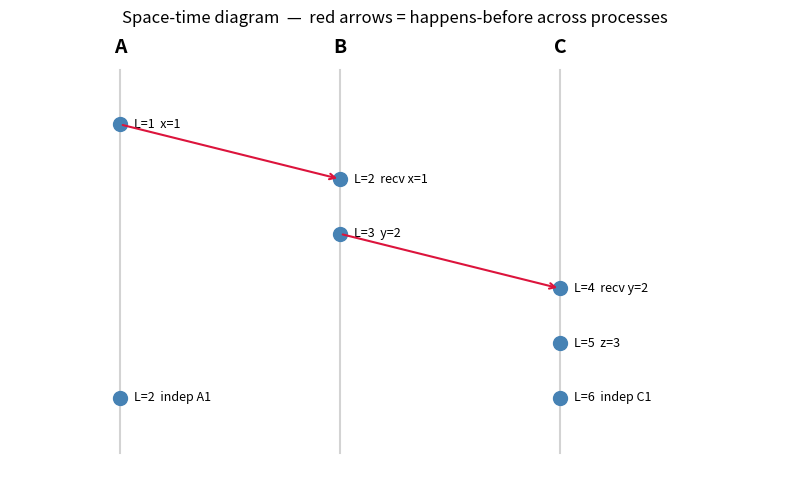

Here is the Python script that generated this plot:
# A tiny simulator. "now" is fake time — no real sleeping.
class WallClockProcess:
    def __init__(self, name, skew):
        self.name = name
        self.skew = skew           # how far off from "true" time this machine is
        self.true_time = 0.0       # shared simulated true time
        self.log = []              # list of (wall_time_reported, event)

    def now(self):
        # Each process only sees its own skewed clock.
        return self.true_time + self.skew

    def tick(self, dt):
        # Advance true time by dt seconds (simulating work / network).
        self.true_time += dt

    def event(self, label):
        self.log.append((round(self.now(), 3), f"{self.name}: {label}"))


# Three processes with different clock skews (in seconds).
A = WallClockProcess("A", skew=+0.00)   # on time
B = WallClockProcess("B", skew=-0.50)   # 500 ms behind
C = WallClockProcess("C", skew=+0.20)   # 200 ms ahead

# Helper: advance the shared "true" time for every process at once.
def advance(dt):
    for p in (A, B, C):
        p.tick(dt)

# --- Run the causal chain ---
A.event("write x=1")          # t=0.00s true
advance(0.05)                  # 50ms goes by while message travels
B.event("recv x=1")
B.event("write y=2")
advance(0.05)
C.event("recv y=2")
C.event("write z=3")

# Merge everyone's log and sort by their reported wall-clock time.
merged = sorted(A.log + B.log + C.log, key=lambda x: x[0])
for t, ev in merged:
    print(f"wall={t:.3f}s  {ev}")

# By construction A's write CAUSED B's receive, which CAUSED C's receive.
# If wall-clock time were a valid ordering, that chain would appear in order.
order = [ev for _, ev in merged]
pos = {name: i for i, name in enumerate(order)}
assert pos["B: recv x=1"] < pos["A: write x=1"], "expected the causal chain to be inverted"
print("\n💥 B's receive is timestamped BEFORE the send that caused it.")
print("   No message travelled backwards; B's clock is simply 500 ms behind.")


class LamportProcess:
    def __init__(self, name):
        self.name = name
        self.clock = 0
        self.history = []   # (lamport_time, description)

    def local(self, label):
        self.clock += 1
        self.history.append((self.clock, f"{self.name}: {label}"))

    def send(self, target, label):
        self.clock += 1
        self.history.append((self.clock, f"{self.name}: send '{label}' -> {target.name}"))
        return self.clock, label

    def recv(self, sender_clock, label):
        self.clock = max(self.clock, sender_clock) + 1
        self.history.append((self.clock, f"{self.name}: recv '{label}'"))


A = LamportProcess("A")
B = LamportProcess("B")
C = LamportProcess("C")

# Same causal chain as before.
A.local("write x=1")
m1 = A.send(B, "x=1"); B.recv(*m1)
B.local("write y=2")
m2 = B.send(C, "y=2"); C.recv(*m2)
C.local("write z=3")

# ALSO: two events with no causal link between them.
A.local("indep A1")   # A does something, never tells C about it
C.local("indep C1")   # C does something, never tells A about it

# Print all events sorted by Lamport timestamp.
for t, ev in sorted(A.history + B.history + C.history):
    print(f"L={t:2d}  {ev}")

L = {ev: t for t, ev in A.history + B.history + C.history}

# What Lamport GUARANTEES: if A → B then L(A) < L(B). Check the whole causal chain.
chain = ["A: write x=1", "A: send 'x=1' -> B", "B: recv 'x=1'", "B: write y=2",
         "B: send 'y=2' -> C", "C: recv 'y=2'", "C: write z=3"]
assert all(L[a] < L[b] for a, b in zip(chain, chain[1:])), \
    "Lamport must respect happens-before"

# What it does NOT guarantee: the converse. A1 and C1 are genuinely concurrent —
# no message ever connected them — yet Lamport assigns them different numbers and
# so implies an order that does not exist.
assert L["A: indep A1"] != L["C: indep C1"]
print(f"\n✔ every causal pair has L(cause) < L(effect)")
print(f"❌ but L(A: indep A1)={L['A: indep A1']} < L(C: indep C1)={L['C: indep C1']}, "
      f"and those two events are unrelated.")
print("   A single number cannot say 'these are incomparable'. Notebook 2 fixes that.")


import matplotlib.pyplot as plt

fig, ax = plt.subplots(figsize=(8, 5))
procs = {"A": 0, "B": 1, "C": 2}

# Events: (proc, y-position, lamport, label)
events = [
    ("A", 1, 1, "x=1"),
    ("B", 2, 2, "recv x=1"),
    ("B", 3, 3, "y=2"),
    ("C", 4, 4, "recv y=2"),
    ("C", 5, 5, "z=3"),
    ("A", 6, 2, "indep A1"),
    ("C", 6, 6, "indep C1"),
]

# Vertical process lines
for name, x in procs.items():
    ax.plot([x, x], [0, 7], color="lightgray", zorder=0)
    ax.text(x, -0.3, name, ha="center", fontsize=14, fontweight="bold")

# Dots + labels
for proc, y, L, label in events:
    x = procs[proc]
    ax.plot(x, y, "o", color="steelblue", markersize=10, zorder=3)
    ax.annotate(f"L={L}  {label}", (x, y), xytext=(10, 0),
                textcoords="offset points", va="center", fontsize=9)

# Message arrows (happens-before across processes)
ax.annotate("", xy=(1, 2), xytext=(0, 1),
            arrowprops=dict(arrowstyle="->", color="crimson", lw=1.5))
ax.annotate("", xy=(2, 4), xytext=(1, 3),
            arrowprops=dict(arrowstyle="->", color="crimson", lw=1.5))

ax.set_ylim(7.5, -0.7)  # time flows down
ax.set_xlim(-0.5, 3.0)
ax.set_xticks([]); ax.set_yticks([])
ax.set_title("Space-time diagram  —  red arrows = happens-before across processes")
for s in ax.spines.values(): s.set_visible(False)
plt.tight_layout()
plt.show()
